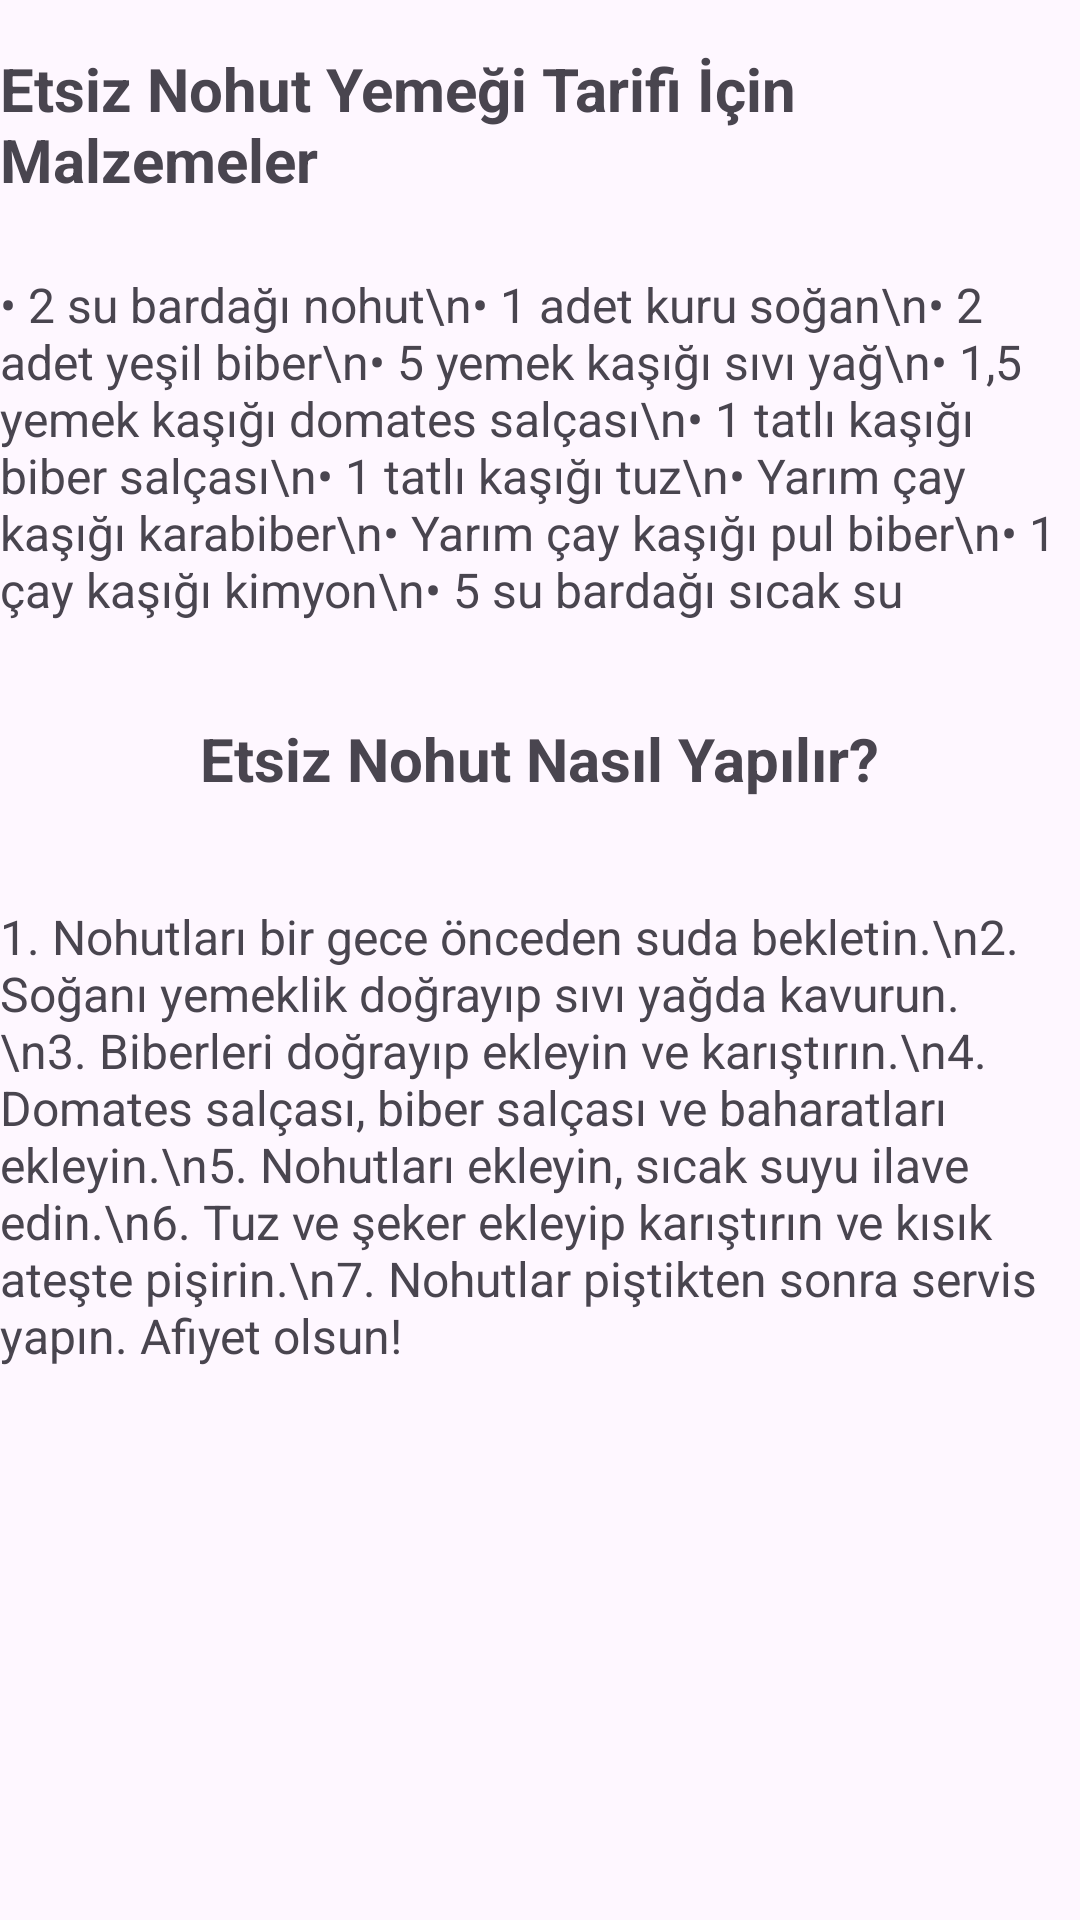

Reconstruct the res/layout file that produces this screen, plus the resources it refers to.
<!-- AndroidManifest.xml: application theme Theme.Giris -->
<!-- res/layout/activity_nohut.xml -->
<?xml version="1.0" encoding="utf-8"?>
<androidx.constraintlayout.widget.ConstraintLayout xmlns:android="http://schemas.android.com/apk/res/android"
    xmlns:app="http://schemas.android.com/apk/res-auto"
    xmlns:tools="http://schemas.android.com/tools"
    android:id="@+id/main"
    android:layout_width="match_parent"
    android:layout_height="match_parent"
    tools:context=".nohut">

    
    <TextView
        android:id="@+id/title"
        android:layout_width="wrap_content"
        android:layout_height="wrap_content"
        android:text="Etsiz Nohut Yemeği Tarifi İçin Malzemeler"
        android:textSize="20sp"
        android:textStyle="bold"
        android:layout_marginTop="16dp"
        app:layout_constraintTop_toTopOf="parent"
        app:layout_constraintStart_toStartOf="parent"
        app:layout_constraintEnd_toEndOf="parent"
        android:importantForAccessibility="yes"
        android:contentDescription="Etsiz Nohut Yemeği Tarifi İçin Malzemeler başlığı" />

    
    <TextView
        android:id="@+id/ingredients"
        android:layout_width="wrap_content"
        android:layout_height="wrap_content"
        android:text="• 2 su bardağı nohut\n• 1 adet kuru soğan\n• 2 adet yeşil biber\n• 5 yemek kaşığı sıvı yağ\n• 1,5 yemek kaşığı domates salçası\n• 1 tatlı kaşığı biber salçası\n• 1 tatlı kaşığı tuz\n• Yarım çay kaşığı karabiber\n• Yarım çay kaşığı pul biber\n• 1 çay kaşığı kimyon\n• 5 su bardağı sıcak su"
        android:textSize="16sp"
        android:layout_marginTop="24dp"
        app:layout_constraintTop_toBottomOf="@id/title"
        app:layout_constraintStart_toStartOf="parent"
        app:layout_constraintEnd_toEndOf="parent"
        android:importantForAccessibility="yes"
        android:contentDescription="Etsiz Nohut yemeği için malzeme listesi" />

    
    <TextView
        android:id="@+id/how_to_title"
        android:layout_width="wrap_content"
        android:layout_height="wrap_content"
        android:text="Etsiz Nohut Nasıl Yapılır?"
        android:textSize="20sp"
        android:textStyle="bold"
        android:layout_marginTop="32dp"
        app:layout_constraintTop_toBottomOf="@id/ingredients"
        app:layout_constraintStart_toStartOf="parent"
        app:layout_constraintEnd_toEndOf="parent"
        android:importantForAccessibility="yes"
        android:contentDescription="Etsiz Nohut Nasıl Yapılır başlığı" />

    
    <TextView
        android:id="@+id/steps"
        android:layout_width="wrap_content"
        android:layout_height="wrap_content"
        android:layout_marginTop="16dp"
        android:contentDescription="Etsiz Nohut yemeği yapılış adımları"
        android:importantForAccessibility="yes"
        android:text="1. Nohutları bir gece önceden suda bekletin.\n2. Soğanı yemeklik doğrayıp sıvı yağda kavurun.\n3. Biberleri doğrayıp ekleyin ve karıştırın.\n4. Domates salçası, biber salçası ve baharatları ekleyin.\n5. Nohutları ekleyin, sıcak suyu ilave edin.\n6. Tuz ve şeker ekleyip karıştırın ve kısık ateşte pişirin.\n7. Nohutlar piştikten sonra servis yapın. Afiyet olsun!"
        android:textSize="16sp"
        app:layout_constraintBottom_toBottomOf="parent"
        app:layout_constraintEnd_toEndOf="parent"
        app:layout_constraintHorizontal_bias="0.727"
        app:layout_constraintStart_toStartOf="parent"
        app:layout_constraintTop_toBottomOf="@id/how_to_title"
        app:layout_constraintVertical_bias="0.093" />

</androidx.constraintlayout.widget.ConstraintLayout>
<!-- resources referenced by this layout -->
<resources>
  <style name="Theme.Giris" parent="Base.Theme.Giris" />
  <style name="Base.Theme.Giris" parent="Theme.Material3.DayNight.NoActionBar">
          
          
      </style>
</resources>
